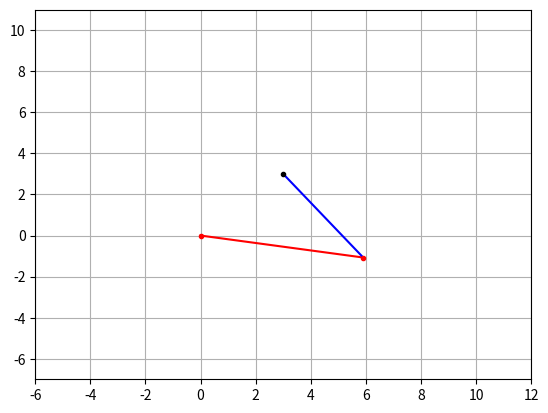
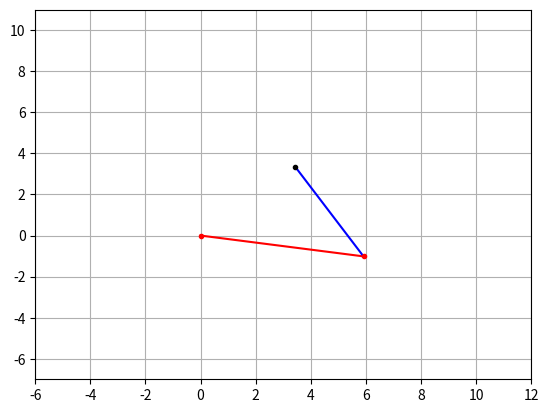
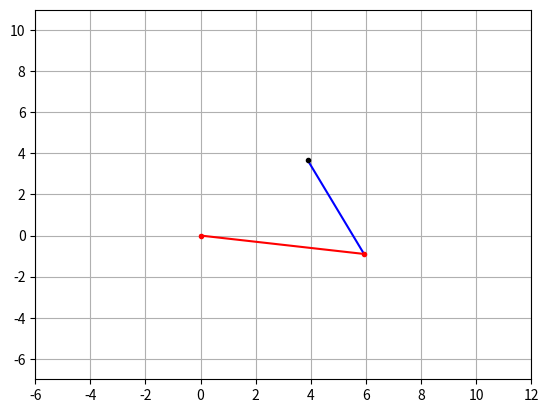
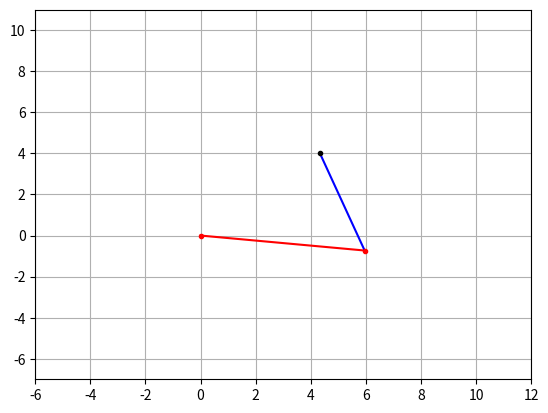
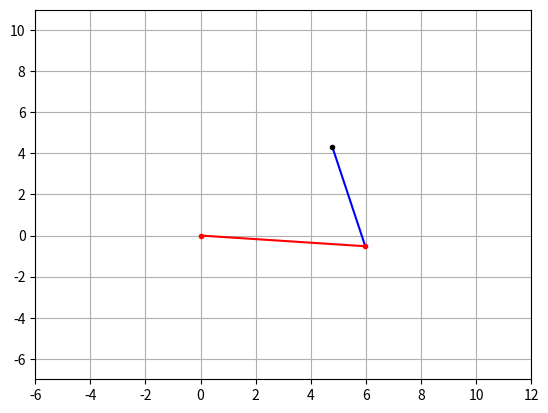
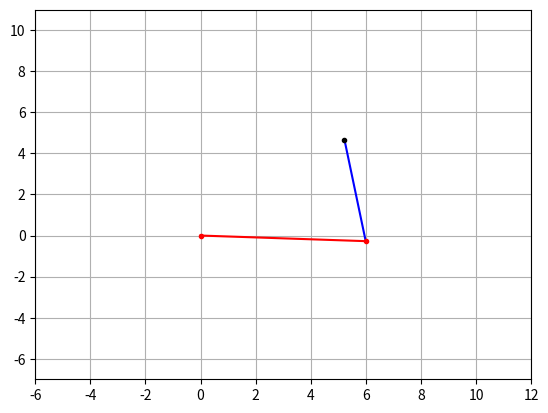
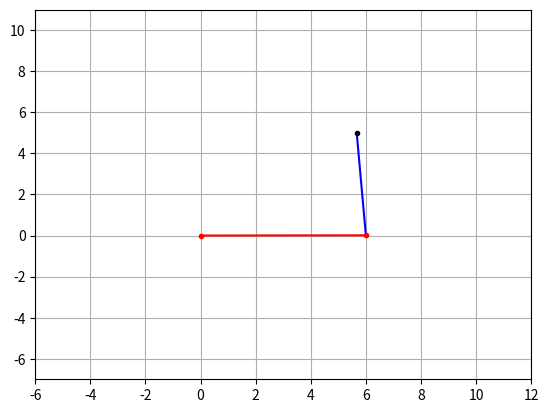
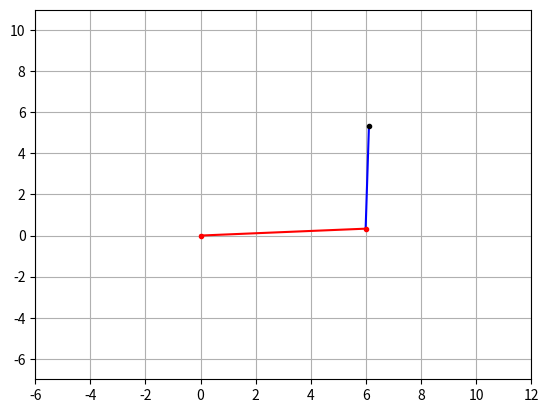
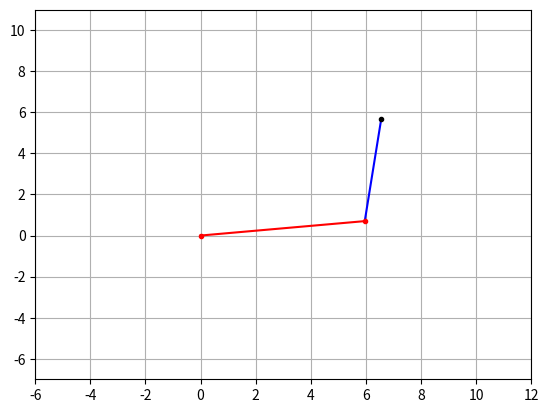
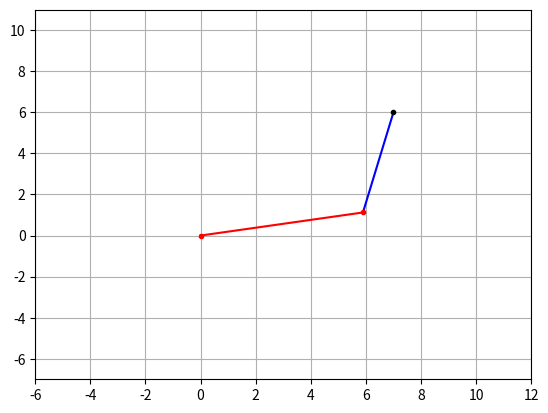
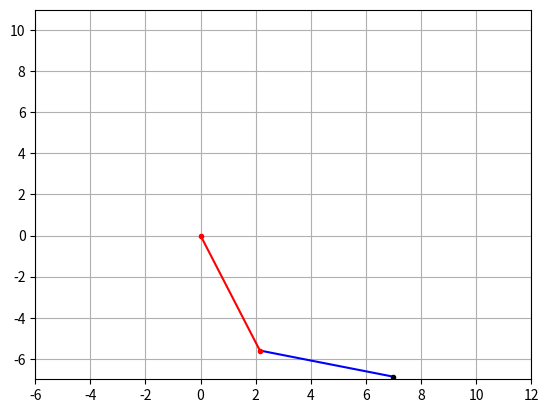

These figures' Python source, in order:
# Intro To Robotics (Mini-Project)
# written by Kush Patel (20110131)

import numpy as np
import math
import matplotlib.pyplot as plt
from scipy.integrate import odeint


def get_Qdots(Q):
    Qdot = [[],[]]
    for i in range(n-1):
        Qdot[0].append((Q[0][i+1]-Q[0][i])/dt)
        Qdot[1].append((Q[1][i+1]-Q[1][i])/dt)
    Qdot[0].append(0)
    Qdot[1].append(0)
    return Qdot

# q = [q1, q2, q1_dot, q2_dot, q1_doubledot, q2_doubledot]
def get_tau(q):
    Fx = K*(l1*np.cos(q[0]) + l2*np.cos(q[1]) - xd)
    Fy = K*(l1*np.sin(q[0]) + l2*np.sin(q[1]) - yd)
    # tau1 = q[4]*(m1*l1**2/3 + m2*l1**2) + q[5]*(0.5*m2*l1*l2*math.cos(q[0]-q[1])) + 0.5*q[3]**2*m2*l1*l2*math.sin(q[0]-q[1]) + 0.5*m1*l1*g*math.cos(q[0]) + m2*g*l1*math.cos(q[0])
    # tau2 = q[5]*(m2*l2**2/3) + q[4]*(0.5*m2*l1*l2*math.cos(q[0]-q[1])) - 0.5*q[2]**2*m2*l1*l2*math.sin(q[0]-q[1]) + 0.5*m2*g*l2*math.cos(q[1])
    tau1 = -Fx*l1*np.sin(q[0]) + Fy*l1*np.cos(q[0])
    tau2 = -Fx*l2*np.sin(q[1]) + Fy*l2*np.cos(q[1])
    return [tau1, tau2]

# ans = [q1, q2, q1_dot, q2_dot]
def model(ans,t,tau1,tau2):
    tau = [tau1,tau2]
    p = (1/(a*f - b*h*np.cos(ans[0]-ans[1])**2))*(f*tau[0] - c*f*ans[3]**2*np.sin(ans[0]-ans[1]) - f*d*np.cos(ans[0]) - f*e*np.cos(ans[0]) - b*tau[1]*np.cos(ans[0]-ans[1]) - b*j*ans[2]**2*np.sin(ans[0]-ans[1])*np.cos(ans[0]-ans[1]) + b*k*np.cos(ans[0]-ans[1])*np.cos(ans[1]))
    q = (1/f)*(tau[1] - p*h*np.cos(ans[0]-ans[1]) + ans[2]**2*j*np.sin(ans[0]-ans[1]) - k*np.cos(ans[1]))
    return [ans[2], ans[3], p, q]


xd = 3 # desired point
yd = 3
xr = 7  # Randon point
yr = 6
n = 10
x = np.linspace(xd,xr,n)
y = []
for i in range(len(x)):
  # y.append(math.sin(3*x[i]) + 8)
  # y.append(math.sqrt(81 - x[i]*x[i]))
  y.append(yr + ((yr-yd)/(xr-xd))*(x[i]-xr))

l1 = 6
l2 = 5
ti = 0
tf = 1
N = 1
t = np.linspace(ti,tf,N)
dt = (tf-ti)/N
m1 = 1
m2 = 1
g = 9.81
K = 2
a = (m1*l1**2/3 + m2*l1**2)
b = (0.5*m2*l1*l2)
c = 0.5*m2*l1*l2
d = 0.5*m1*l1*g
e = m2*g*l1
f = m2*l2**2/3
h = 0.5*m2*l1*l2
j = 0.5*m2*l1*l2
k = 0.5*m2*g*l2

Qr = [[],[]]


for i in range(len(t)):
    q1 = []
    q2 =[]
    
    for j in range(len(x)):
        try:
            theta = math.degrees(math.acos(((x[j]*x[j]) + (y[j]*y[j]) - (l1*l1) - (l2*l2))/(2*l1*l2)))
            if x[j]==0:
                x[j]=0.0000001
            else:
                pass

            Q1 = math.degrees((math.atan(y[j]/x[j]))) - math.degrees(math.atan((l2*math.sin(math.radians(theta)))/(l1 + (l2*math.cos(math.radians(theta))))))
            Q2 = Q1 + theta
            if (x[j]>=0 and y[j]>=0):
                Q1
                Q2
            elif (x[j]<=0 and y[j]>=0):
                Q1 = 180 + Q1
                Q2 = 180 + Q2
            elif (x[j]<=0 and y[j]<=0):
                Q1 = -180 + Q1
                Q2 = -180 + Q2
            else:
                Q1
                Q2

            x0 = 0.0
            y0 = 0.0
            Q1 = math.radians(Q1)
            Q2 = math.radians(Q2)
            q1.append(Q1)
            q2.append(Q2)

            x1 = l1*math.cos(Q1)
            y1 = l1*math.sin(Q1)

            x2 = x1 + (l2*math.cos(Q2))
            y2 = y1 + (l2*math.sin(Q2))
            X = [x0,x1,x2]
            Y = [y0,y1,y2]
            a = math.sqrt(x2*x2 + y2*y2)
            if a>(l1+l2):
                pass
            else:
                plt.plot([x0,x1], [y0,y1],'r')
                plt.plot([x1,x2], [y1,y2],'b')
                plt.xlim(-6, 12)
                plt.ylim(-7, 11) 
                plt.plot(x0,y0,'.',color='red')
                plt.plot(x1,y1,'.',color='red')
                plt.plot(x2,y2,'.',color="black")
                plt.grid()
                plt.pause(0.01)
                plt.clf()
        except:
            print("Trajectory is not feasible")
            pass
    
Q = [q1,q2]
Qdot = get_Qdots(Q)
z = [q1[-1], q2[-1], 0, 0]

for l in range(n-1):
    l = -l
    v = [Q[0][l], Q[1][l], Qdot[0][l], Qdot[1][l]]
    torque = get_tau(v)
    w = odeint(model,z,[0,dt], args=(torque[0],torque[1]))
    z = w[1]
    Qr[0].append(z[0])
    Qr[1].append(z[1])
    

for i in range(n-1):
    try:
        x0 = 0.0
        y0 = 0.0

        Q1 = Qr[0][i]
        Q2 = Qr[1][i]

        x1 = l1*math.cos(Q1)
        y1 = l1*math.sin(Q1)

        x2 = x1 + (l2*math.cos(Q2))
        y2 = y1 + (l2*math.sin(Q2))
        X = [x0,x1,x2]
        Y = [y0,y1,y2]
        a = math.sqrt(x2*x2 + y2*y2)
        if a>(l1+l2):
            pass
        else:
            plt.plot([x0,x1], [y0,y1],'r')
            plt.plot([x1,x2], [y1,y2],'b')
            plt.xlim(-6, 12)
            plt.ylim(-7, 11) 
            plt.plot(x0,y0,'.',color='red')
            plt.plot(x1,y1,'.',color='red')
            plt.plot(x2,y2,'.',color="black")
            plt.grid()
            plt.pause(1)
            plt.clf()
    except:
        print("Trajectory is not Feasible")
        pass
plt.show()
